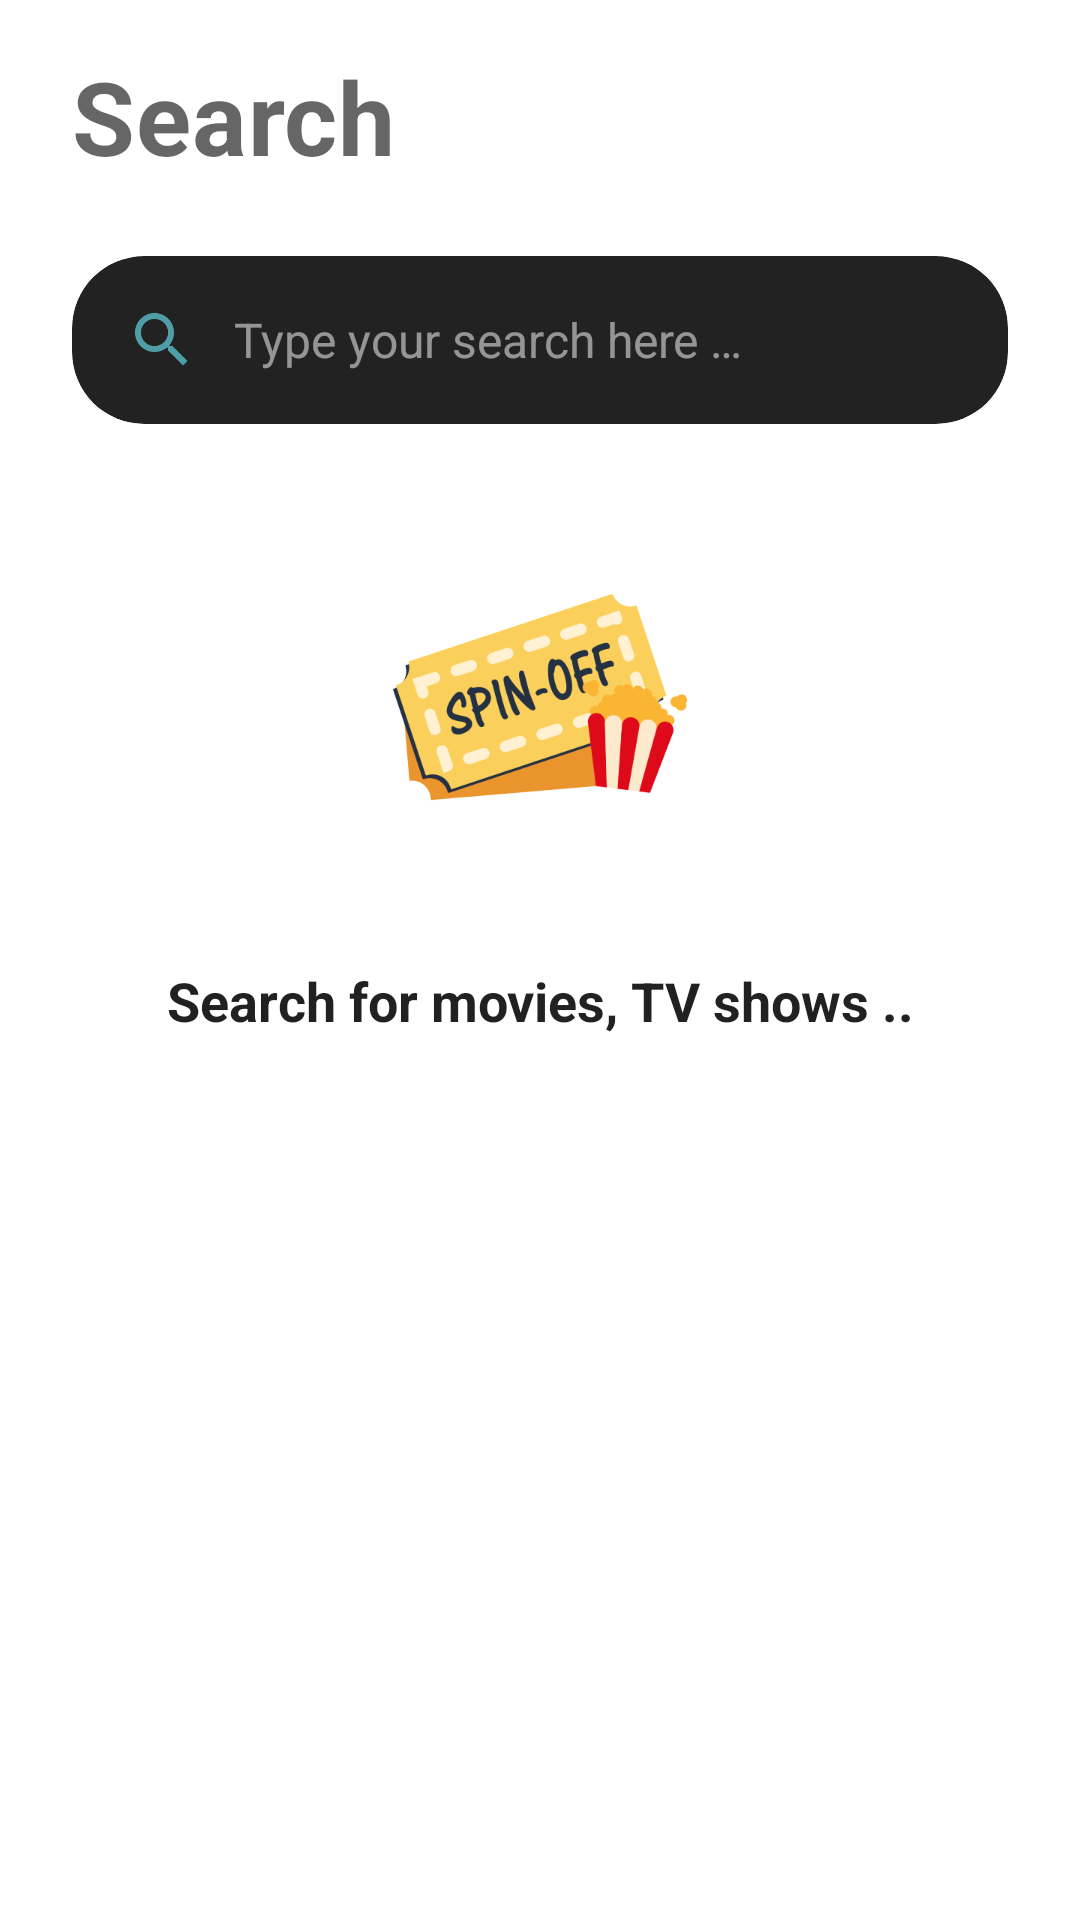

Write the Android layout XML for this screen, with the resource values it uses.
<!-- AndroidManifest.xml: application theme AppTheme -->
<!-- res/layout/fragment_search_container.xml -->
<?xml version="1.0" encoding="utf-8"?>
<androidx.constraintlayout.widget.ConstraintLayout xmlns:android="http://schemas.android.com/apk/res/android"
    xmlns:app="http://schemas.android.com/apk/res-auto"
    android:layout_width="match_parent"
    android:layout_height="match_parent"
    android:background="?android:attr/windowBackground">

    <TextView
        android:id="@+id/text_welcome"
        android:layout_width="match_parent"
        android:layout_height="wrap_content"
        android:text="@string/search_title"
        android:textAppearance="@style/TextAppearance.MaterialComponents.Headline4"
        android:textStyle="bold"
        android:paddingHorizontal="@dimen/activity_horizontal_margin"
        android:paddingTop="@dimen/activity_vertical_margin"
        app:layout_constraintTop_toTopOf="parent" />

    <com.google.android.material.card.MaterialCardView
        android:id="@+id/search_bar_container"
        style="@style/BentoCard"
        android:layout_width="match_parent"
        android:layout_height="wrap_content"
        android:layout_marginHorizontal="@dimen/activity_horizontal_margin"
        android:layout_marginVertical="24dp"
        app:layout_constraintTop_toBottomOf="@id/text_welcome">

        <LinearLayout
            android:layout_width="match_parent"
            android:layout_height="wrap_content"
            android:gravity="center_vertical"
            android:minHeight="@dimen/search_bar_min_height"
            android:orientation="horizontal"
            android:paddingStart="@dimen/search_bar_horizontal_padding"
            android:paddingEnd="@dimen/search_bar_end_padding">

            <ImageView
                android:id="@+id/search_icon"
                android:layout_width="@dimen/search_bar_icon_size"
                android:layout_height="@dimen/search_bar_icon_size"
                android:importantForAccessibility="no"
                android:src="@drawable/ic_search"
                app:tint="@color/colorPrimary" />

            <androidx.appcompat.widget.AppCompatEditText
                android:id="@+id/query"
                android:layout_width="0dp"
                android:layout_height="wrap_content"
                android:layout_marginStart="@dimen/search_bar_icon_margin"
                android:layout_weight="1"
                android:background="@null"
                android:hint="@string/txt_search"
                android:imeOptions="actionSearch"
                android:inputType="text"
                android:maxLines="1"
                android:paddingVertical="@dimen/search_bar_vertical_padding"
                android:textColor="@color/white"
                android:textColorHint="@color/color_text_secondary"
                android:textSize="16sp"
                android:theme="@style/ThemeOverlay.SpinOff.SearchField" />

            <ImageButton
                android:id="@+id/clear_query"
                android:layout_width="@dimen/search_bar_clear_touch_size"
                android:layout_height="@dimen/search_bar_clear_touch_size"
                android:background="@drawable/bg_search_clear"
                android:contentDescription="@string/clear_search"
                android:padding="@dimen/search_bar_clear_icon_padding"
                android:scaleType="fitCenter"
                android:src="@drawable/ic_close"
                android:visibility="invisible" />

        </LinearLayout>

    </com.google.android.material.card.MaterialCardView>

    <RelativeLayout
        android:id="@+id/no_media_display"
        android:layout_width="match_parent"
        android:layout_height="0dp"
        android:layout_marginHorizontal="@dimen/activity_horizontal_margin"
        android:layout_marginVertical="@dimen/activity_vertical_margin"
        app:layout_constraintBottom_toBottomOf="parent"
        app:layout_constraintTop_toBottomOf="@id/search_bar_container">

        <ImageView
            android:id="@+id/imgNoMedia"
            android:layout_width="wrap_content"
            android:layout_height="150dp"
            android:layout_centerHorizontal="true"
            android:layout_marginBottom="14dp"
            android:contentDescription="@string/search"
            android:src="@drawable/logo_no_back" />

        <TextView
            android:id="@+id/nothing_text"
            android:layout_width="match_parent"
            android:layout_height="wrap_content"
            android:layout_below="@+id/imgNoMedia"
            android:layout_marginBottom="14dp"
            android:gravity="center"
            android:text="@string/search_for"
            android:textColor="?android:attr/textColorPrimary"
            android:textSize="18sp"
            android:textStyle="bold" />

    </RelativeLayout>

    <androidx.core.widget.NestedScrollView
        android:id="@+id/results_container"
        android:layout_width="match_parent"
        android:layout_height="0dp"
        android:visibility="gone"
        android:layout_marginHorizontal="@dimen/activity_horizontal_margin"
        android:layout_marginVertical="@dimen/activity_vertical_margin"
        android:fillViewport="true"
        app:layout_constraintBottom_toBottomOf="parent"
        app:layout_constraintTop_toBottomOf="@id/search_bar_container">

        <FrameLayout
            android:id="@+id/fragment_container"
            android:layout_width="match_parent"
            android:layout_height="wrap_content" />

    </androidx.core.widget.NestedScrollView>

    <RelativeLayout
        android:id="@+id/progress_bar"
        android:layout_width="match_parent"
        android:layout_height="0dp"
        android:visibility="gone"
        android:layout_marginHorizontal="@dimen/activity_horizontal_margin"
        android:layout_marginVertical="@dimen/activity_vertical_margin"
        app:layout_constraintBottom_toBottomOf="parent"
        app:layout_constraintTop_toBottomOf="@id/search_bar_container">

        <ProgressBar
            android:layout_width="wrap_content"
            android:layout_height="wrap_content"
            android:indeterminateTint="@color/colorPrimary"
            android:layout_centerInParent="true" />
    </RelativeLayout>

</androidx.constraintlayout.widget.ConstraintLayout>
<!-- resources referenced by this layout -->
<resources>
  <color name="colorPrimary">#4F9DA6</color>
  <color name="color_text_secondary">#99E5E2E1</color>
  <color name="white">#FFF</color>
  <dimen name="activity_horizontal_margin">24dp</dimen>
  <dimen name="activity_vertical_margin">16dp</dimen>
  <dimen name="search_bar_clear_icon_padding">15dp</dimen>
  <dimen name="search_bar_clear_touch_size">48dp</dimen>
  <dimen name="search_bar_end_padding">6dp</dimen>
  <dimen name="search_bar_horizontal_padding">18dp</dimen>
  <dimen name="search_bar_icon_margin">12dp</dimen>
  <dimen name="search_bar_icon_size">24dp</dimen>
  <dimen name="search_bar_min_height">56dp</dimen>
  <dimen name="search_bar_vertical_padding">14dp</dimen>
  <!-- drawable bg_search_clear (drawable) -->
  <?xml version="1.0" encoding="utf-8"?>
  <ripple xmlns:android="http://schemas.android.com/apk/res/android"
      android:color="@color/color_primary_ripple">
  
      <item
          android:bottom="@dimen/search_bar_clear_inset"
          android:left="@dimen/search_bar_clear_inset"
          android:right="@dimen/search_bar_clear_inset"
          android:top="@dimen/search_bar_clear_inset">
  
          <shape android:shape="oval">
              <solid android:color="@color/search_clear_background" />
          </shape>
      </item>
  </ripple>
  <!-- drawable ic_search: png bitmap (drawable, 2649 bytes) -->
  <!-- drawable logo_no_back: png bitmap (drawable, 34851 bytes) -->
  <string name="clear_search">Clear the search field</string>
  <string name="search">Search</string>
  <string name="search_for">Search for movies, TV shows ..</string>
  <string name="search_title">Search</string>
  <string name="txt_search">Type your search here …</string>
  <style name="BentoCard" parent="Widget.MaterialComponents.CardView">
          <item name="cardBackgroundColor">@color/card_background_color</item>
          <item name="cardCornerRadius">24dp</item>
          <item name="cardElevation">0dp</item>
          <item name="strokeWidth">0dp</item>
      </style>
  <style name="ThemeOverlay.SpinOff.SearchField" parent="">
          <item name="colorAccent">@color/colorPrimary</item>
          <item name="colorControlActivated">@color/colorPrimary</item>
      </style>
  <style name="AppTheme" parent="Theme.MaterialComponents.DayNight.NoActionBar">
          
          <item name="colorPrimary">@color/colorPrimary</item>
          <item name="colorSecondary">@color/colorSecondary</item>
          <item name="colorAccent">@color/colorAccent</item>
  
          <item name="android:statusBarColor">@android:color/transparent</item>
          <item name="android:navigationBarColor">@android:color/transparent</item>
          <item name="android:windowLightStatusBar">?attr/isLightTheme</item>
  
          
          <item name="fastScrollBarThumbColor">@color/colorAccent</item>
          <item name="fastScrollBarTrackColor">?android:attr/windowBackground</item>
      </style>
  <color name="color_primary_ripple">#334F9DA6</color>
  <dimen name="search_bar_clear_inset">8dp</dimen>
  <color name="search_clear_background">#3A3A3A</color>
  <color name="card_background_color">#222222</color>
  <color name="colorSecondary">#121212</color>
  <color name="colorAccent">#FF007A</color>
</resources>
